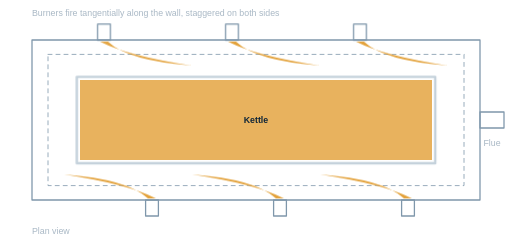
t = 0.00 s
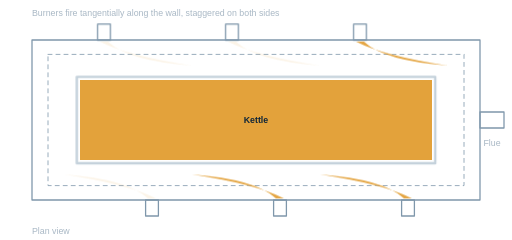
t = 2.00 s
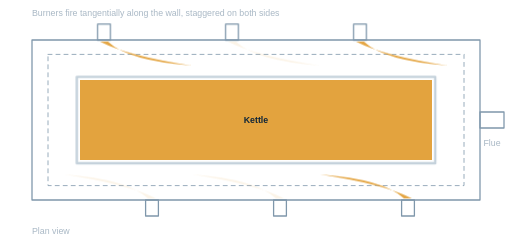
t = 2.45 s
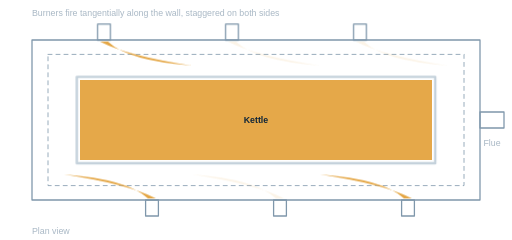
t = 2.90 s
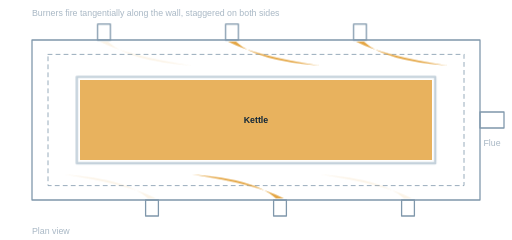
t = 4.00 s
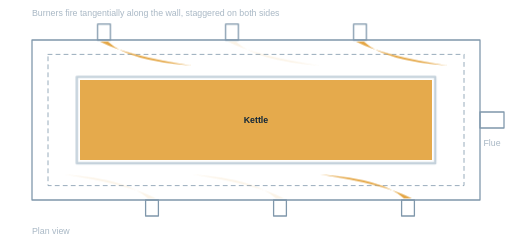
t = 5.00 s

The animated SVG that drew these frames (rendered in a browser with its animation timeline set to each time). Animation: 3 CSS @keyframes rules; one cycle of 6.00 s, repeats indefinitely.

<svg xmlns="http://www.w3.org/2000/svg" viewBox="0 0 640 300" width="640" role="img" aria-label="Plan view of kettle with staggered high velocity burners"><style>
.ln{fill:none;stroke-width:1.6;stroke-linecap:round;stroke-linejoin:round}
.lt{fill:none;stroke-width:1;stroke-linecap:round}
.lk{fill:none;stroke-width:3;stroke-linecap:round;stroke-linejoin:round}
.dsh{stroke-dasharray:5 5}
.s-steel{stroke:#2B4A62}.s-soft{stroke:#8FA3B3}.s-teal{stroke:#0E7C86}.s-amber{stroke:#E3A23B}.s-dk{stroke:#7F97AB}.s-dk2{stroke:#C4D1DB}
.f-teal{fill:#0E7C86}.f-amber{fill:#E3A23B}.f-steel{fill:#2B4A62}.f-zinc{fill:#E7ECEF}.f-white{fill:#FFFFFF}.f-ink{fill:#102638}.f-soft{fill:#C9D3DA}
.lbl{font-family:'Archivo',sans-serif;font-size:11px;font-weight:500;fill:#4A5B6A}
.lbl-d{font-family:'Archivo',sans-serif;font-size:11px;font-weight:500;fill:#A9B8C5}
.mid{text-anchor:middle}
@keyframes run{to{stroke-dashoffset:-40}}
.wire-run{stroke-dasharray:6 14;animation:run 1.4s linear infinite}
@keyframes pulse{0%,45%{opacity:.95}50%,100%{opacity:.12}}
.pulse{animation:pulse 2.4s steps(1,end) infinite}
@keyframes melt{0%,100%{opacity:.82}50%{opacity:1}}
.melt{animation:melt 4s ease-in-out infinite}
@media (prefers-reduced-motion: reduce){.wire-run,.pulse,.melt{animation:none}}</style><rect x="40" y="50" width="560" height="200" class="ln s-dk"></rect><rect x="60" y="68" width="520" height="164" class="lt s-dk dsh"></rect><rect x="100" y="100" width="440" height="100" class="f-amber melt"></rect><rect x="96" y="96" width="448" height="108" class="lk s-dk2"></rect><rect x="122" y="30" width="16" height="20" class="ln s-dk"></rect><path d="M125 52 Q160 70 240 82 Q160 76 135 52 Z" class="f-amber pulse" style="animation-delay: 0s"></path><rect x="282" y="30" width="16" height="20" class="ln s-dk"></rect><path d="M285 52 Q320 70 400 82 Q320 76 295 52 Z" class="f-amber pulse" style="animation-delay: 0.8s"></path><rect x="442" y="30" width="16" height="20" class="ln s-dk"></rect><path d="M445 52 Q480 70 560 82 Q480 76 455 52 Z" class="f-amber pulse" style="animation-delay: 1.6s"></path><rect x="182" y="250" width="16" height="20" class="ln s-dk"></rect><path d="M195 248 Q160 230 80 218 Q160 224 185 248 Z" class="f-amber pulse" style="animation-delay: 0.4s"></path><rect x="342" y="250" width="16" height="20" class="ln s-dk"></rect><path d="M355 248 Q320 230 240 218 Q320 224 345 248 Z" class="f-amber pulse" style="animation-delay: 1.2s"></path><rect x="502" y="250" width="16" height="20" class="ln s-dk"></rect><path d="M515 248 Q480 230 400 218 Q480 224 505 248 Z" class="f-amber pulse" style="animation-delay: 2.0s"></path><rect x="600" y="140" width="30" height="20" class="ln s-dk"></rect><text x="320" y="154" class="lbl mid" style="fill: #102638; font-weight: 700">Kettle</text><text x="615" y="182" class="lbl-d mid">Flue</text><text x="40" y="20" class="lbl-d">Burners fire tangentially along the wall, staggered on both sides</text><text x="40" y="292" class="lbl-d">Plan view</text></svg>
